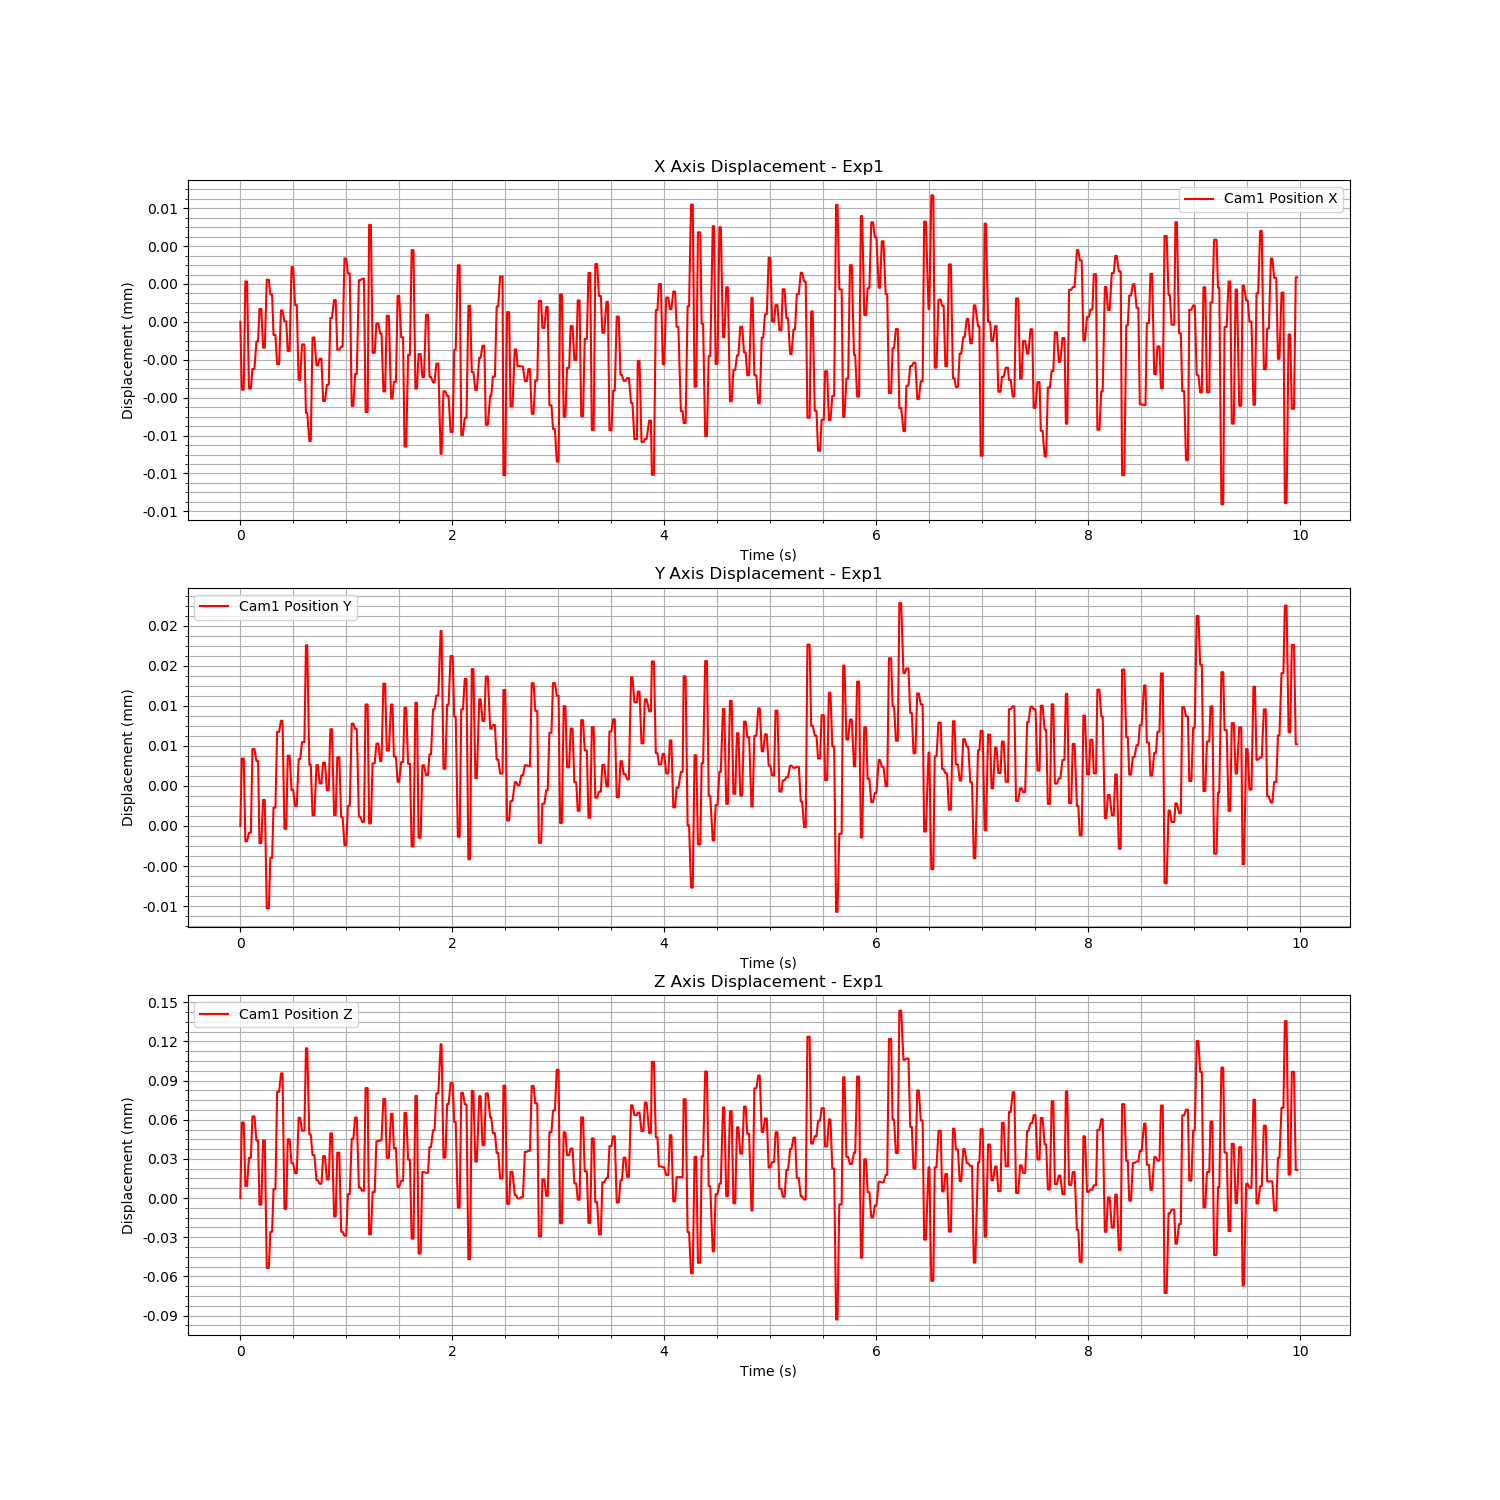

The file beside this chart, header and first rows:
Time (s), Cam1 Fiducial ID, Cam1 Position X, Cam1 Position Y, Cam1 Position Z, Cam1 Rotation X, Cam1 Rotation Y, Cam1 Rotation Z, Cam1 Rotation W
1722353529, 9, -0.01525, 0.03691, 0.2542, -0.009994, -0.03515, -0.1011, 0.9942
1722353529, 9, -0.01526, 0.03692, 0.2542, -0.009931, -0.03608, -0.1004, 0.9942
1722353530, 9, -0.01526, 0.03692, 0.2542, -0.009931, -0.03608, -0.1004, 0.9942
1722353530, 9, -0.01525, 0.03691, 0.2542, -0.009908, -0.03629, -0.1015, 0.9941
1722353530, 9, -0.01525, 0.03691, 0.2542, -0.009908, -0.03629, -0.1015, 0.9941
1722353530, 9, -0.01526, 0.03691, 0.2542, -0.009869, -0.03632, -0.1005, 0.9942
1722353530, 9, -0.01526, 0.03691, 0.2542, -0.009869, -0.03632, -0.1005, 0.9942
1722353530, 9, -0.01525, 0.03692, 0.2542, -0.01002, -0.03684, -0.1004, 0.9942
1722353530, 9, -0.01525, 0.03692, 0.2542, -0.01002, -0.03684, -0.1004, 0.9942
1722353530, 9, -0.01525, 0.03692, 0.2542, -0.009983, -0.03629, -0.1002, 0.9943
1722353530, 9, -0.01525, 0.03692, 0.2542, -0.009983, -0.03629, -0.1002, 0.9943
1722353530, 9, -0.01525, 0.03691, 0.2542, -0.009972, -0.03527, -0.1011, 0.9942
1722353530, 9, -0.01525, 0.03691, 0.2542, -0.009972, -0.03527, -0.1011, 0.9942
1722353530, 9, -0.01525, 0.03692, 0.2542, -0.009904, -0.03651, -0.1003, 0.9942
1722353530, 9, -0.01525, 0.03692, 0.2542, -0.009904, -0.03651, -0.1003, 0.9942
1722353530, 9, -0.01525, 0.0369, 0.2541, -0.009938, -0.03457, -0.101, 0.9942
1722353530, 9, -0.01525, 0.0369, 0.2541, -0.009938, -0.03457, -0.101, 0.9942
1722353530, 9, -0.01525, 0.03691, 0.2542, -0.009925, -0.03569, -0.1012, 0.9942
1722353530, 9, -0.01525, 0.03691, 0.2542, -0.009925, -0.03569, -0.1012, 0.9942
1722353530, 9, -0.01525, 0.03691, 0.2542, -0.00995, -0.03438, -0.1005, 0.9943
1722353530, 9, -0.01525, 0.03691, 0.2542, -0.00995, -0.03438, -0.1005, 0.9943
1722353530, 9, -0.01525, 0.03692, 0.2543, -0.009859, -0.03661, -0.09996, 0.9943
1722353530, 9, -0.01525, 0.03692, 0.2543, -0.009859, -0.03661, -0.09996, 0.9943
1722353530, 9, -0.01525, 0.03692, 0.2543, -0.009873, -0.03652, -0.09993, 0.9943
1722353530, 9, -0.01525, 0.03692, 0.2543, -0.009873, -0.03652, -0.09993, 0.9943
1722353530, 9, -0.01525, 0.03691, 0.2542, -0.009924, -0.03523, -0.1006, 0.9943
1722353530, 9, -0.01525, 0.03691, 0.2542, -0.009924, -0.03523, -0.1006, 0.9943
1722353530, 9, -0.01525, 0.03692, 0.2542, -0.009939, -0.03566, -0.09962, 0.9943
1722353530, 9, -0.01525, 0.03692, 0.2542, -0.009939, -0.03566, -0.09962, 0.9943
1722353530, 9, -0.01525, 0.03692, 0.2542, -0.009916, -0.03596, -0.1001, 0.9943
1722353530, 9, -0.01525, 0.03692, 0.2542, -0.009916, -0.03596, -0.1001, 0.9943
1722353530, 9, -0.01525, 0.03692, 0.2542, -0.009904, -0.03621, -0.1008, 0.9942
1722353530, 9, -0.01525, 0.03692, 0.2542, -0.009904, -0.03621, -0.1008, 0.9942
1722353530, 9, -0.01526, 0.03692, 0.2542, -0.009948, -0.03577, -0.1001, 0.9943
1722353530, 9, -0.01526, 0.03692, 0.2542, -0.009948, -0.03577, -0.1001, 0.9943
1722353530, 9, -0.01525, 0.03692, 0.2542, -0.009958, -0.0362, -0.1005, 0.9942
1722353530, 9, -0.01525, 0.03692, 0.2542, -0.009958, -0.0362, -0.1005, 0.9942
1722353530, 9, -0.01526, 0.03693, 0.2543, -0.009885, -0.03648, -0.09954, 0.9943
1722353530, 9, -0.01526, 0.03693, 0.2543, -0.009885, -0.03648, -0.09954, 0.9943
1722353530, 9, -0.01526, 0.03692, 0.2542, -0.009818, -0.03547, -0.101, 0.9942
1722353530, 9, -0.01526, 0.03692, 0.2542, -0.009818, -0.03547, -0.101, 0.9942
1722353530, 9, -0.01525, 0.03691, 0.2542, -0.009891, -0.03619, -0.1006, 0.9942
1722353530, 9, -0.01525, 0.03691, 0.2542, -0.009891, -0.03619, -0.1006, 0.9942
1722353530, 9, -0.01525, 0.03692, 0.2542, -0.0101, -0.03561, -0.1013, 0.9942
1722353530, 9, -0.01525, 0.03692, 0.2542, -0.0101, -0.03561, -0.1013, 0.9942
1722353530, 9, -0.01525, 0.03692, 0.2542, -0.009905, -0.03527, -0.1006, 0.9942
1722353530, 9, -0.01525, 0.03692, 0.2542, -0.009905, -0.03527, -0.1006, 0.9942
1722353530, 9, -0.01526, 0.03692, 0.2542, -0.009861, -0.03598, -0.09993, 0.9943
1722353530, 9, -0.01526, 0.03692, 0.2542, -0.009861, -0.03598, -0.09993, 0.9943
1722353530, 9, -0.01526, 0.03692, 0.2542, -0.009867, -0.03525, -0.1006, 0.9943
1722353530, 9, -0.01526, 0.03692, 0.2542, -0.009867, -0.03525, -0.1006, 0.9943
1722353530, 9, -0.01525, 0.03692, 0.2542, -0.009974, -0.03636, -0.1001, 0.9943
1722353530, 9, -0.01525, 0.03692, 0.2542, -0.009974, -0.03636, -0.1001, 0.9943
1722353530, 9, -0.01525, 0.03691, 0.2542, -0.009945, -0.03534, -0.1004, 0.9943
1722353530, 9, -0.01525, 0.03691, 0.2542, -0.009945, -0.03534, -0.1004, 0.9943
1722353530, 9, -0.01525, 0.03692, 0.2542, -0.009871, -0.03558, -0.09963, 0.9943
1722353530, 9, -0.01525, 0.03692, 0.2542, -0.009871, -0.03558, -0.09963, 0.9943
1722353530, 9, -0.01525, 0.03691, 0.2542, -0.009946, -0.03483, -0.1015, 0.9942
1722353530, 9, -0.01525, 0.03691, 0.2542, -0.009946, -0.03483, -0.1015, 0.9942
1722353530, 9, -0.01525, 0.03691, 0.2541, -0.01002, -0.03652, -0.1017, 0.9941
... 539 more rows
